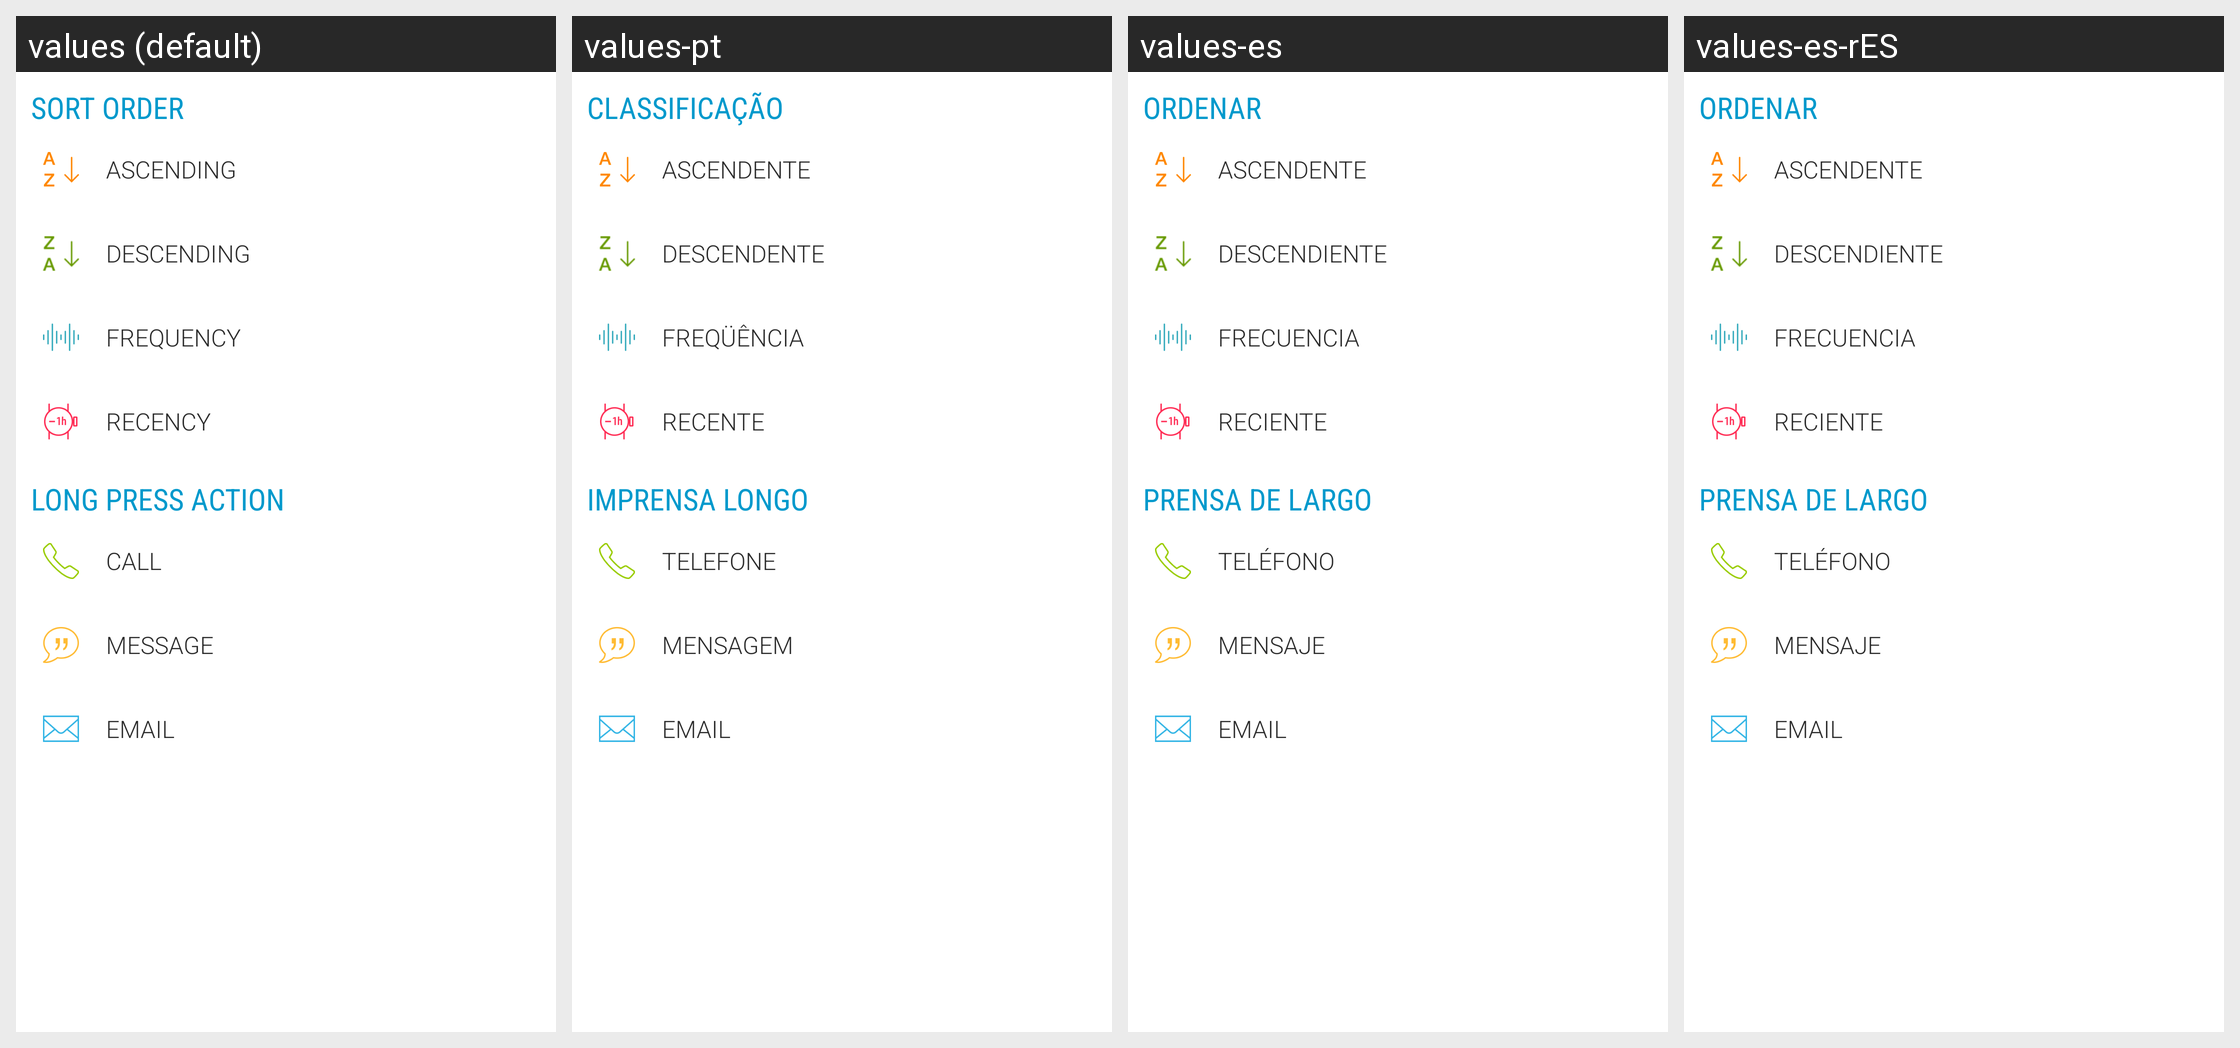

Locale-by-locale string values for the Android screen shown in this grid:
Android screen res/layout/extra_options_main.xml rendered under 4 locales, left to right: values (default), values-pt, values-es, values-es-rES. Device: Nexus 5 (rendered at 1080×1920; each locale shown at half size, 540×960, under a caption strip naming it); theme Theme.Transparent.
Other locales in the repository, not shown: values-pt-rBR.
Strings drawn on this screen, with the default value and each locale's value (text and hints the layout hard-codes, and strings that could not be matched under every locale, appear in the picture but are not listed):

sortHeader
  values: SORT ORDER
  values-pt: CLASSIFICAÇÃO
  values-es: ORDENAR
  values-es-rES: ORDENAR  [from values-es]

ascending
  values: Ascending
  values-pt: Ascendente
  values-es: Ascendente
  values-es-rES: Ascendente  [from values-es]

descending
  values: Descending
  values-pt: Descendente
  values-es: Descendiente
  values-es-rES: Descendiente  [from values-es]

frequency
  values: Frequency
  values-pt: Freqüência
  values-es: Frecuencia
  values-es-rES: Frecuencia  [from values-es]

recency
  values: Recency
  values-pt: Recente
  values-es: Reciente
  values-es-rES: Reciente  [from values-es]

longPress
  values: LONG PRESS ACTION
  values-pt: IMPRENSA LONGO
  values-es: PRENSA DE LARGO
  values-es-rES: PRENSA DE LARGO  [from values-es]

call
  values: Call
  values-pt: Telefone
  values-es: Teléfono
  values-es-rES: Teléfono  [from values-es]

messageDialogText
  values: Message
  values-pt: Mensagem
  values-es: Mensaje
  values-es-rES: Mensaje

emailDialogText
  values: Email
  values-pt: Email
  values-es: Email
  values-es-rES: Email
